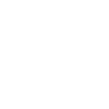
t = 0.00 s
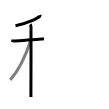
t = 3.50 s
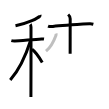
t = 7.25 s
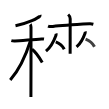
t = 10.75 s
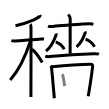
t = 14.50 s
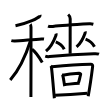
t = 18.00 s

The animated SVG that drew these frames (rendered in a browser with its animation timeline set to each time). Animation: 18 SMIL elements (animate=18); one cycle of 18.00 s.

<svg width="109px" height="109px" viewBox="0 0 px 109px" xmlns="http://www.w3.org/2000/svg" xmlns:xlink="http://www.w3.org/1999/xlink" xml:space="preserve" version="1.1"  baseProfile="full">
<path d="M40,15c0.07,0.25,0.14,0.65-0.14,1.02c-1.67,2.15-11.25,6.85-24.36,9.73" style="fill:none;stroke:black;stroke-width:3;opacity:0">
  <animate attributeType="CSS" attributeName="opacity" from="0" to="1" begin="0s" dur="1s" repeatCount="0" fill="freeze" />
</path>
<path d="M11.35,40.58c0.49,0.13,1.81,0.35,3.13,0.42c3.63,0.17,17.95-1.51,27.05-2c1.32-0.07,1.65-0.1,2.48,0.03" style="fill:none;stroke:black;stroke-width:3;opacity:0">
  <animate attributeType="CSS" attributeName="opacity" from="0" to="1" begin="1s" dur="1s" repeatCount="0" fill="freeze" />
</path>
<path d="M30.33,24.25c0.37,0.45,0.58,2.04,0.66,2.94c0.07,0.9,0,64.15-0.07,69.81" style="fill:none;stroke:black;stroke-width:3;opacity:0">
  <animate attributeType="CSS" attributeName="opacity" from="0" to="1" begin="2s" dur="1s" repeatCount="0" fill="freeze" />
</path>
<path d="M30.5,40.75C26.4,53.61,19.54,69.48,10.25,80" style="fill:none;stroke:black;stroke-width:3;opacity:0">
  <animate attributeType="CSS" attributeName="opacity" from="0" to="1" begin="3s" dur="1s" repeatCount="0" fill="freeze" />
</path>
<path d="M32,49.25c4.3,3.09,7.94,9.28,10.25,13.25" style="fill:none;stroke:black;stroke-width:3;opacity:0">
  <animate attributeType="CSS" attributeName="opacity" from="0" to="1" begin="4s" dur="1s" repeatCount="0" fill="freeze" />
</path>
<path d="M48.03,26.09c0.91,0.38,3.89,0.5,4.81,0.39c4.29-0.51,29.45-2.25,36.66-2.65c1.41-0.08,2.69,0.08,3.85,0.39" style="fill:none;stroke:black;stroke-width:3;opacity:0">
  <animate attributeType="CSS" attributeName="opacity" from="0" to="1" begin="5s" dur="1s" repeatCount="0" fill="freeze" />
</path>
<path d="M68.18,14.5c2.02,1.81,2.02,2.89,2.02,4.34c0,5.53-0.06,27.73-0.06,34.9" style="fill:none;stroke:black;stroke-width:3;opacity:0">
  <animate attributeType="CSS" attributeName="opacity" from="0" to="1" begin="6s" dur="1s" repeatCount="0" fill="freeze" />
</path>
<path d="M55.99,33.49c0.13,0.44,0.1,1.42-0.08,1.91c-1.76,4.84-4.52,11.15-9.92,15.77" style="fill:none;stroke:black;stroke-width:3;opacity:0">
  <animate attributeType="CSS" attributeName="opacity" from="0" to="1" begin="7s" dur="1s" repeatCount="0" fill="freeze" />
</path>
<path d="M55.77,41.81c3.07,1.2,6.99,4.41,8.48,7.44" style="fill:none;stroke:black;stroke-width:3;opacity:0">
  <animate attributeType="CSS" attributeName="opacity" from="0" to="1" begin="8s" dur="1s" repeatCount="0" fill="freeze" />
</path>
<path d="M85.14,31.53c0.11,0.39,0.08,1.24-0.07,1.67c-1.51,4.22-3.87,9.72-8.5,13.75" style="fill:none;stroke:black;stroke-width:3;opacity:0">
  <animate attributeType="CSS" attributeName="opacity" from="0" to="1" begin="9s" dur="1s" repeatCount="0" fill="freeze" />
</path>
<path d="M85.57,39.06c3.23,1.24,7.36,4.55,8.93,7.69" style="fill:none;stroke:black;stroke-width:3;opacity:0">
  <animate attributeType="CSS" attributeName="opacity" from="0" to="1" begin="10s" dur="1s" repeatCount="0" fill="freeze" />
</path>
<path d="M45.25,56.19c0.7,0.24,3.21,0.5,4.39,0.39c12.79-1.2,32.56-2.48,44.2-2.85c1.91-0.06,4.2-0.09,5.15,0.29" style="fill:none;stroke:black;stroke-width:3;opacity:0">
  <animate attributeType="CSS" attributeName="opacity" from="0" to="1" begin="11s" dur="1s" repeatCount="0" fill="freeze" />
</path>
<path d="M50.75,65.75c0.6,0.74,0.69,1.51,0.81,2.44c0.83,6.26,1.58,17.82,2.8,30.06" style="fill:none;stroke:black;stroke-width:3;opacity:0">
  <animate attributeType="CSS" attributeName="opacity" from="0" to="1" begin="12s" dur="1s" repeatCount="0" fill="freeze" />
</path>
<path d="M52.08,66.74c10.54-1.22,32.04-2.6,38.64-2.6c1.5,0,2.09,1.16,1.91,2.54c-0.82,6.59-2.81,20.73-4.45,29.64" style="fill:none;stroke:black;stroke-width:3;opacity:0">
  <animate attributeType="CSS" attributeName="opacity" from="0" to="1" begin="13s" dur="1s" repeatCount="0" fill="freeze" />
</path>
<path d="M61.96,74.5c0.26,0.2,0.53,0.37,0.64,0.62c0.9,1.99,1.33,7.38,2.11,10.95" style="fill:none;stroke:black;stroke-width:3;opacity:0">
  <animate attributeType="CSS" attributeName="opacity" from="0" to="1" begin="14s" dur="1s" repeatCount="0" fill="freeze" />
</path>
<path d="M62.6,75.24c5.67-0.99,13.09-1.69,16.34-1.94c1.19-0.09,1.9,0.54,1.73,1.08c-0.7,2.23-1.13,5.32-2.17,8.4" style="fill:none;stroke:black;stroke-width:3;opacity:0">
  <animate attributeType="CSS" attributeName="opacity" from="0" to="1" begin="15s" dur="1s" repeatCount="0" fill="freeze" />
</path>
<path d="M64.75,84.55c4.25-0.3,8.5-1.05,14.93-1.18" style="fill:none;stroke:black;stroke-width:3;opacity:0">
  <animate attributeType="CSS" attributeName="opacity" from="0" to="1" begin="16s" dur="1s" repeatCount="0" fill="freeze" />
</path>
<path d="M55.08,95.25c7.53-0.29,22.94-1.26,32.23-2.04" style="fill:none;stroke:black;stroke-width:3;opacity:0">
  <animate attributeType="CSS" attributeName="opacity" from="0" to="1" begin="17s" dur="1s" repeatCount="0" fill="freeze" />
</path>
</svg>
